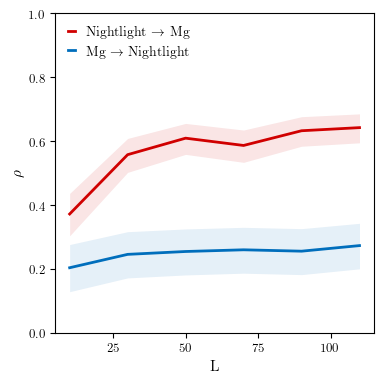

Values plotted in this chart, from the file beside it:
x_xmap_y_mean, x_xmap_y_sig, x_xmap_y_conf_1, x_xmap_y_conf_2, y_xmap_x_mean, y_xmap_x_sig, y_xmap_x_conf_1, y_xmap_x_conf_2
0.2045, 7.273247260020099e-08, 0.277, 0.1296, 0.3725, 0.0, 0.4369, 0.3043
0.2463, 9.762812780422792e-11, 0.3172, 0.1726, 0.558, 0.0, 0.6088, 0.5027
0.2552, 1.9912405058164495e-11, 0.3258, 0.1819, 0.6096, 0.0, 0.6558, 0.5589
0.2606, 7.55195905810524e-12, 0.3308, 0.1874, 0.5868, 0.0, 0.6351, 0.534
0.2562, 1.6644463585180347e-11, 0.3267, 0.1829, 0.6328, 0.0, 0.6768, 0.5844
0.2737, 6.209477376728501e-13, 0.3434, 0.201, 0.6426, 0.0, 0.6856, 0.5951
